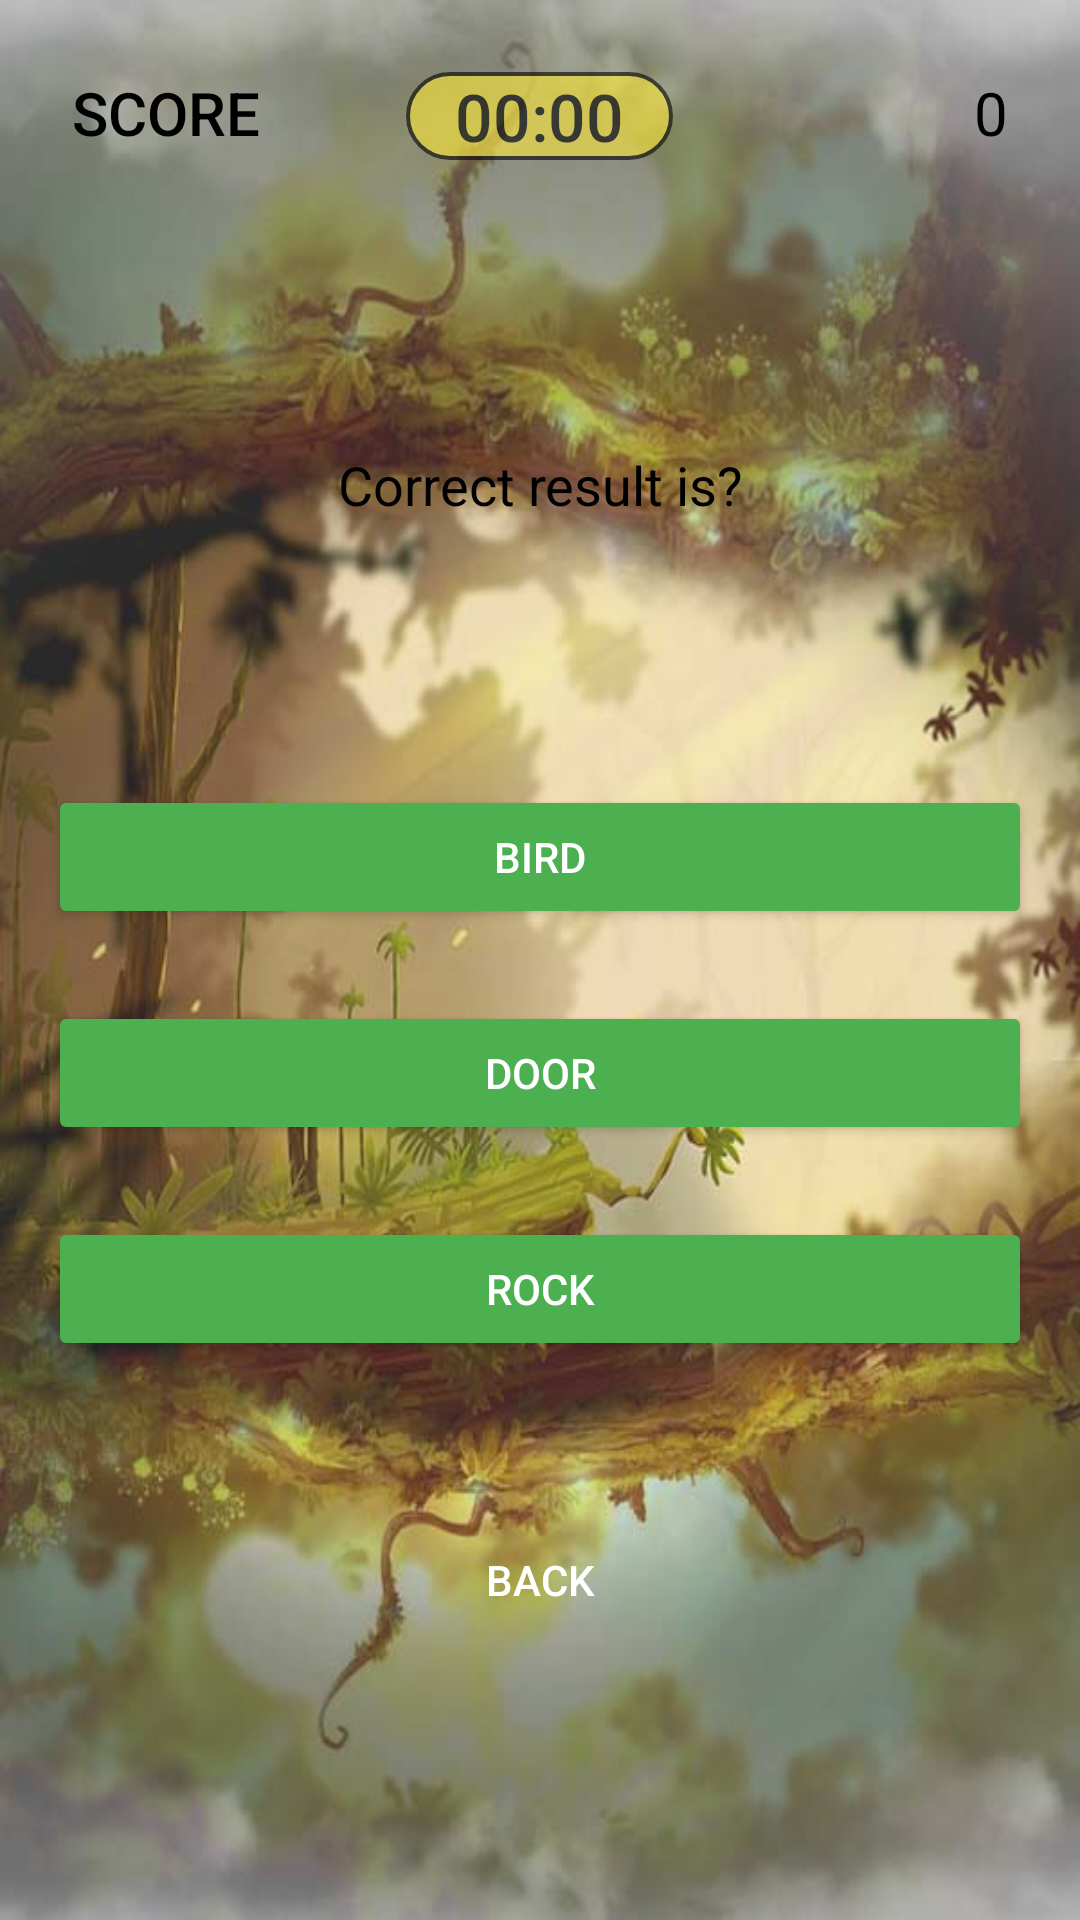

Write the Android layout XML for this screen, with the resource values it uses.
<!-- AndroidManifest.xml: application theme Theme.FirstSprint -->
<!-- res/layout/activity_medium.xml -->
<?xml version="1.0" encoding="utf-8"?>
<LinearLayout xmlns:android="http://schemas.android.com/apk/res/android"
    xmlns:app="http://schemas.android.com/apk/res-auto"
    xmlns:tools="http://schemas.android.com/tools"
    android:layout_width="match_parent"
    android:layout_height="match_parent"
    android:paddingBottom="16dp"
    android:paddingLeft="16dp"
    android:paddingRight="16dp"
    android:paddingTop="16dp"
    android:orientation="vertical"
    tools:context=".BeginerActivity"
    android:background="@drawable/backgr">
    <RelativeLayout
        android:layout_width="match_parent"
        android:layout_height="wrap_content"
        android:padding="8dp"
        android:layout_marginBottom="80dp">

        <TextView
            android:id="@+id/score_text"
            android:textColor="@color/black"
            android:layout_width="wrap_content"
            android:layout_height="wrap_content"
            android:layout_alignParentLeft="true"
            android:fontFamily="sans-serif-medium"
            android:text="SCORE"
            android:textSize="20sp" />
        <TextView
            android:id="@+id/tvTimer"
            android:layout_width="89dp"
            android:layout_height="wrap_content"
            android:alpha="0.6"
            android:background="@drawable/radius"
            android:fontFamily="sans-serif-medium"
            android:layout_centerInParent="true"
            android:text="00:00"
            android:textColor="@color/black"
            android:textAlignment="center"
            android:textAppearance="@style/TextAppearance.AppCompat.Large" />
        <TextView
            android:layout_width="wrap_content"
            android:layout_height="wrap_content"
            android:id="@+id/score"
            android:textColor="@color/black"
            android:layout_alignParentRight="true"
            android:text="0"
            android:textSize="20sp"/>
    </RelativeLayout>

    <TextView
        android:id="@+id/question"
        android:layout_width="match_parent"
        android:layout_height="wrap_content"
        android:layout_marginBottom="80dp"
        android:background="@drawable/question"
        android:textColor="@color/black"
        android:padding="8dp"
        android:text="Correct result is?"
        android:textAlignment="center"
        android:textSize="18sp" />


    <Button
        android:id="@+id/choice1"
        android:layout_width="match_parent"
        android:layout_height="wrap_content"
        android:layout_marginBottom="24dp"
        android:padding="8dp"
        android:text="bird"
        android:textColor="#FFF"
        app:backgroundTint="#4CAF50" />

    <Button
        android:id="@+id/choice2"
        android:layout_width="match_parent"
        android:layout_height="wrap_content"
        android:layout_marginBottom="24dp"
        android:padding="8dp"
        android:text="door"
        android:textColor="#FFF"
        app:backgroundTint="#4CAF50" />

    <Button
        android:id="@+id/choice3"
        android:layout_width="match_parent"
        android:layout_height="wrap_content"
        android:layout_marginBottom="24dp"
        android:padding="8dp"
        android:text="rock"
        android:textColor="#FFF"
        app:backgroundTint="#4CAF50" />

    <Button
        android:id="@+id/back"
        android:layout_width="match_parent"
        android:layout_height="wrap_content"
        android:layout_marginTop="25dp"
        android:layout_marginBottom="20dp"
        android:padding="8dp"
        android:background="@drawable/question"
        android:text="back"
        android:textColor="#FFF"
        app:backgroundTint="#FF5722" />


</LinearLayout>
<!-- resources referenced by this layout -->
<resources>
  <!-- drawable backgr: jpg bitmap (drawable, 60044 bytes) -->
  <!-- drawable radius (drawable) -->
  <?xml version="1.0" encoding="utf-8"?>
  <shape xmlns:android="http://schemas.android.com/apk/res/android" android:shape="rectangle">
    <solid android:color="#FFEB3B"/>
      <corners android:radius="30dp"/>
    <stroke android:color="@color/black" android:width="4px"/>
  </shape>
  <style name="Theme.FirstSprint" parent="Theme.MaterialComponents.DayNight.DarkActionBar">
          
          <item name="colorPrimary">@color/purple_500</item>
          <item name="colorPrimaryVariant">@color/purple_700</item>
          <item name="colorOnPrimary">@color/white</item>
          
          <item name="colorSecondary">@color/teal_200</item>
          <item name="colorSecondaryVariant">@color/teal_700</item>
          <item name="colorOnSecondary">@color/black</item>
          
          <item name="android:statusBarColor" tools:targetApi="l">?attr/colorPrimaryVariant</item>
          
      </style>
  <!-- not gathered from this repository: default colours our renderer supplied (Android Studio template values) -->
  <color name="purple_500">#FF6200EE</color>
  <color name="purple_700">#FF3700B3</color>
  <color name="teal_200">#FF03DAC5</color>
  <color name="teal_700">#FF018786</color>
  <color name="black">#FF000000</color>
  <color name="white">#FFFFFFFF</color>
</resources>
